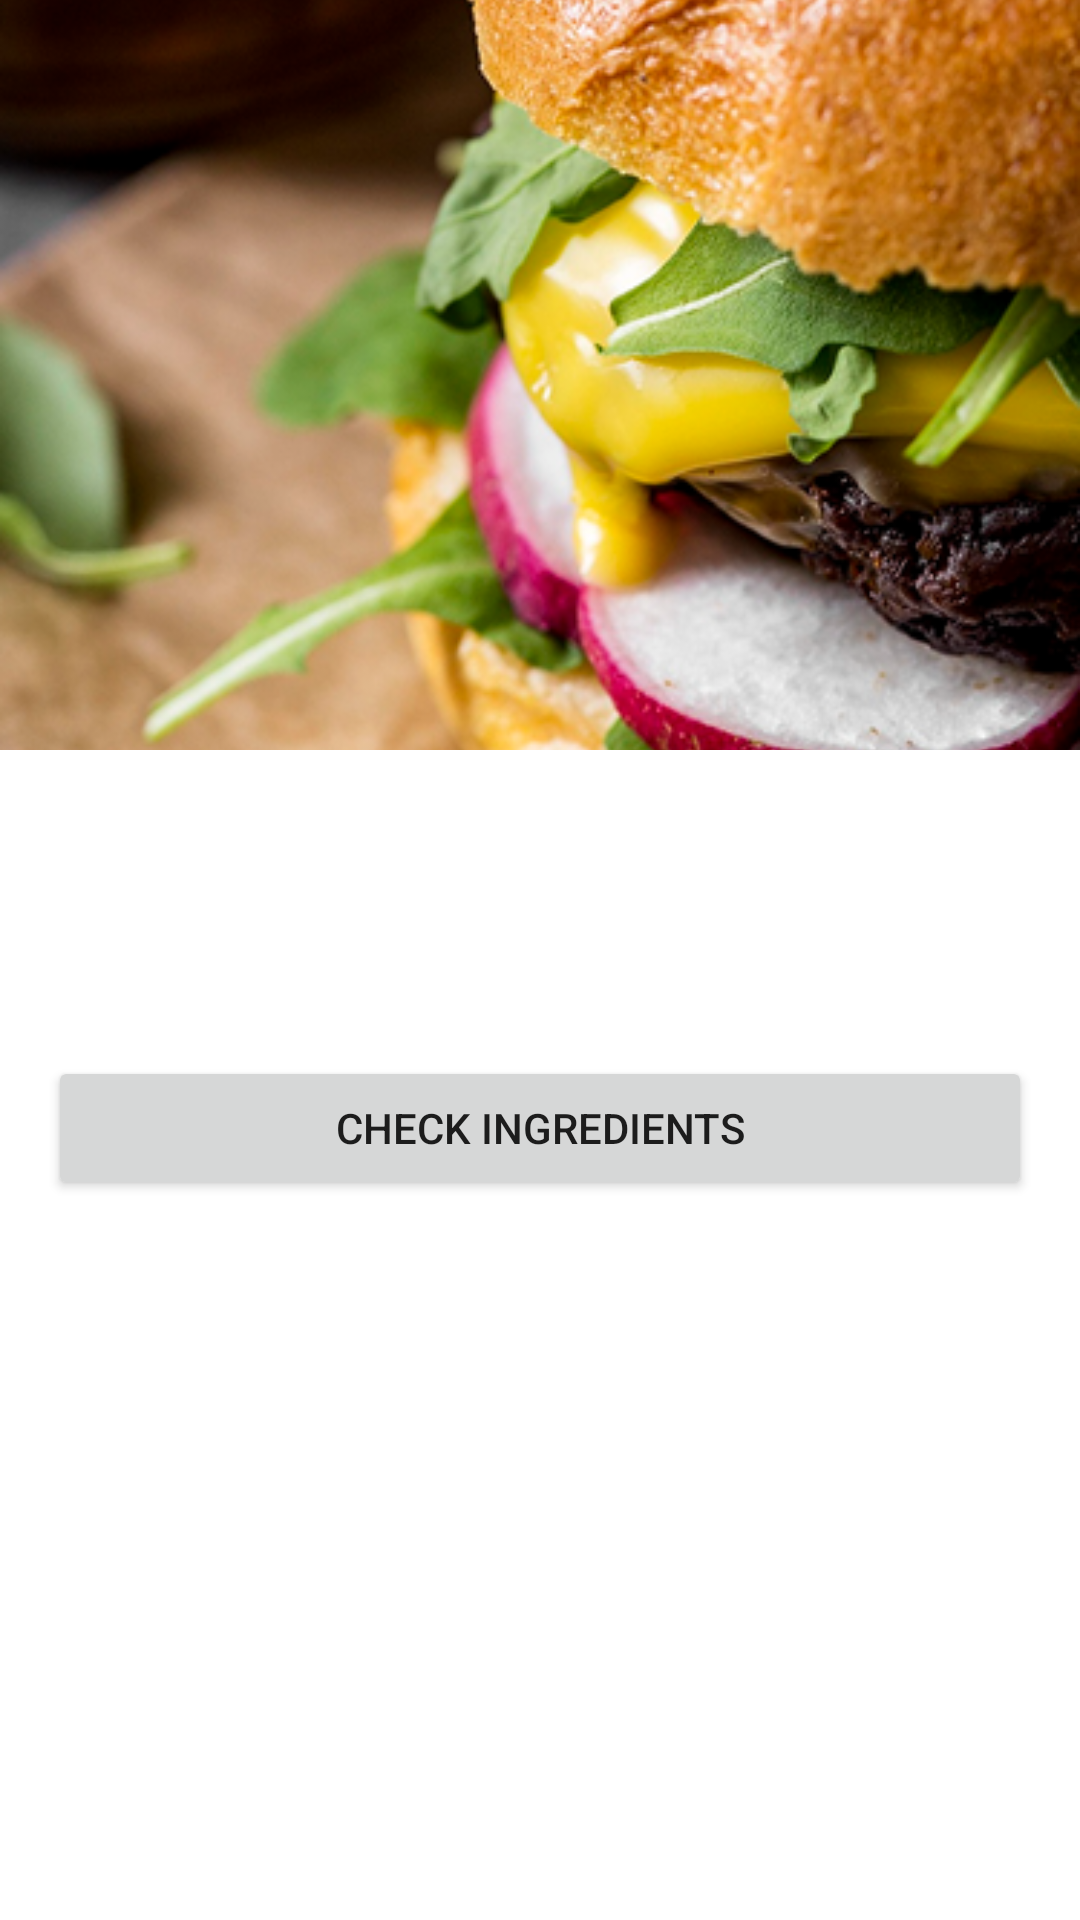

Reconstruct the res/layout file that produces this screen, plus the resources it refers to.
<!-- AndroidManifest.xml: application theme Theme.SmartCookingRecipe -->
<!-- res/layout/fragment_recipe_detail.xml -->
<androidx.core.widget.NestedScrollView
    xmlns:android="http://schemas.android.com/apk/res/android"
    xmlns:app="http://schemas.android.com/apk/res-auto"
    xmlns:tools="http://schemas.android.com/tools"
    android:layout_width="match_parent"
    android:layout_height="match_parent" >

    <androidx.constraintlayout.widget.ConstraintLayout
        android:layout_width="match_parent"
        android:layout_height="wrap_content"
        android:paddingBottom="16dp">

        
        <ImageView
            android:id="@+id/image_recipe_detail"
            android:layout_width="0dp"
            android:layout_height="250dp"
            android:contentDescription="content_desc_recipe_detail_image"
            android:scaleType="centerCrop"
            android:src="@drawable/img_launch_1"
            app:layout_constraintEnd_toEndOf="parent"
            app:layout_constraintStart_toStartOf="parent"
            app:layout_constraintTop_toTopOf="parent" />

        
        <ImageButton
            android:id="@+id/btn_back"
            android:layout_width="48dp"
            android:layout_height="48dp"
            android:layout_margin="16dp"
            android:background="@android:color/transparent"
            android:padding="8dp"
            android:src="@drawable/arrow_back"
            android:contentDescription="Back"
            android:scaleType="centerInside"
            app:tint="@android:color/white"
            app:layout_constraintTop_toTopOf="parent"
            app:layout_constraintStart_toStartOf="parent" />

        
        <TextView
            android:id="@+id/text_recipe_detail_title"
            android:layout_width="0dp"
            android:layout_height="wrap_content"
            android:layout_marginHorizontal="16dp"
            android:layout_marginTop="16dp"
            android:textAppearance="?attr/textAppearanceHeadline5"
            tools:text="Classic Chicken Sandwich"
            app:layout_constraintTop_toBottomOf="@id/image_recipe_detail"
            app:layout_constraintStart_toStartOf="parent"
            app:layout_constraintEnd_toEndOf="parent"/>

        
        <TextView
            android:id="@+id/text_recipe_detail_description"
            android:layout_width="0dp"
            android:layout_height="wrap_content"
            android:layout_marginHorizontal="16dp"
            android:layout_marginTop="8dp"
            android:textAppearance="?attr/textAppearanceBody1"
            tools:text="Detailed description of the recipe goes here. It explains the dish, maybe its origin, and why it's great. It can be multiple lines long."
            app:layout_constraintTop_toBottomOf="@id/text_recipe_detail_title"
            app:layout_constraintStart_toStartOf="parent"
            app:layout_constraintEnd_toEndOf="parent"/>

        
        <Button
            android:id="@+id/btn_ingredient_checklist"
            android:layout_width="0dp"
            android:layout_height="wrap_content"
            android:layout_marginHorizontal="16dp"
            android:layout_marginTop="24dp"
            android:text="@string/view_check_ingredients"
            app:icon="@android:drawable/checkbox_on_background"
            app:layout_constraintEnd_toEndOf="parent"
            app:layout_constraintStart_toStartOf="parent"
            app:layout_constraintTop_toBottomOf="@id/text_recipe_detail_description" />

        
        <Button
            android:id="@+id/btn_start_cooking"
            style="@style/Widget.MaterialComponents.Button"
            android:layout_width="0dp"
            android:layout_height="wrap_content"
            android:layout_marginHorizontal="16dp"
            android:layout_marginTop="16dp"
            android:text="@string/start_cooking"
            app:icon="@android:drawable/stat_notify_chat"
            app:layout_constraintEnd_toEndOf="parent"
            app:layout_constraintStart_toStartOf="parent"
            app:layout_constraintTop_toBottomOf="@id/btn_ingredient_checklist" />

        
        <TextView
            android:id="@+id/text_recipe_meta_info"
            android:layout_width="0dp"
            android:layout_height="wrap_content"
            android:layout_marginHorizontal="16dp"
            android:layout_marginTop="16dp"
            android:textAppearance="?attr/textAppearanceCaption"
            tools:text="Prep: 10 min | Cook: 15 min | Difficulty: Easy"
            app:layout_constraintTop_toBottomOf="@id/btn_start_cooking"
            app:layout_constraintStart_toStartOf="parent"
            app:layout_constraintEnd_toEndOf="parent"/>

    </androidx.constraintlayout.widget.ConstraintLayout>
</androidx.core.widget.NestedScrollView>
<!-- resources referenced by this layout -->
<resources>
  <!-- drawable img_launch_1: png bitmap (drawable, 593163 bytes) -->
  <string name="start_cooking">Cook!</string>
  <string name="view_check_ingredients">Check Ingredients</string>
  <style name="Theme.SmartCookingRecipe" parent="Theme.MaterialComponents.DayNight.DarkActionBar">
          
          <item name="colorPrimary">@color/purple_500</item>
          <item name="colorPrimaryVariant">@color/purple_700</item>
          <item name="colorOnPrimary">@color/white</item>
          
          <item name="colorSecondary">@color/teal_200</item>
          <item name="colorSecondaryVariant">@color/teal_700</item>
          <item name="colorOnSecondary">@color/black</item>
          
          <item name="android:statusBarColor">?attr/colorPrimaryVariant</item>
          
      </style>
  <!-- not gathered from this repository: default colours our renderer supplied (Android Studio template values) -->
  <color name="purple_500">#FF6200EE</color>
  <color name="purple_700">#FF3700B3</color>
  <color name="teal_200">#FF03DAC5</color>
  <color name="teal_700">#FF018786</color>
  <color name="black">#FF000000</color>
  <color name="white">#FFFFFFFF</color>
</resources>
